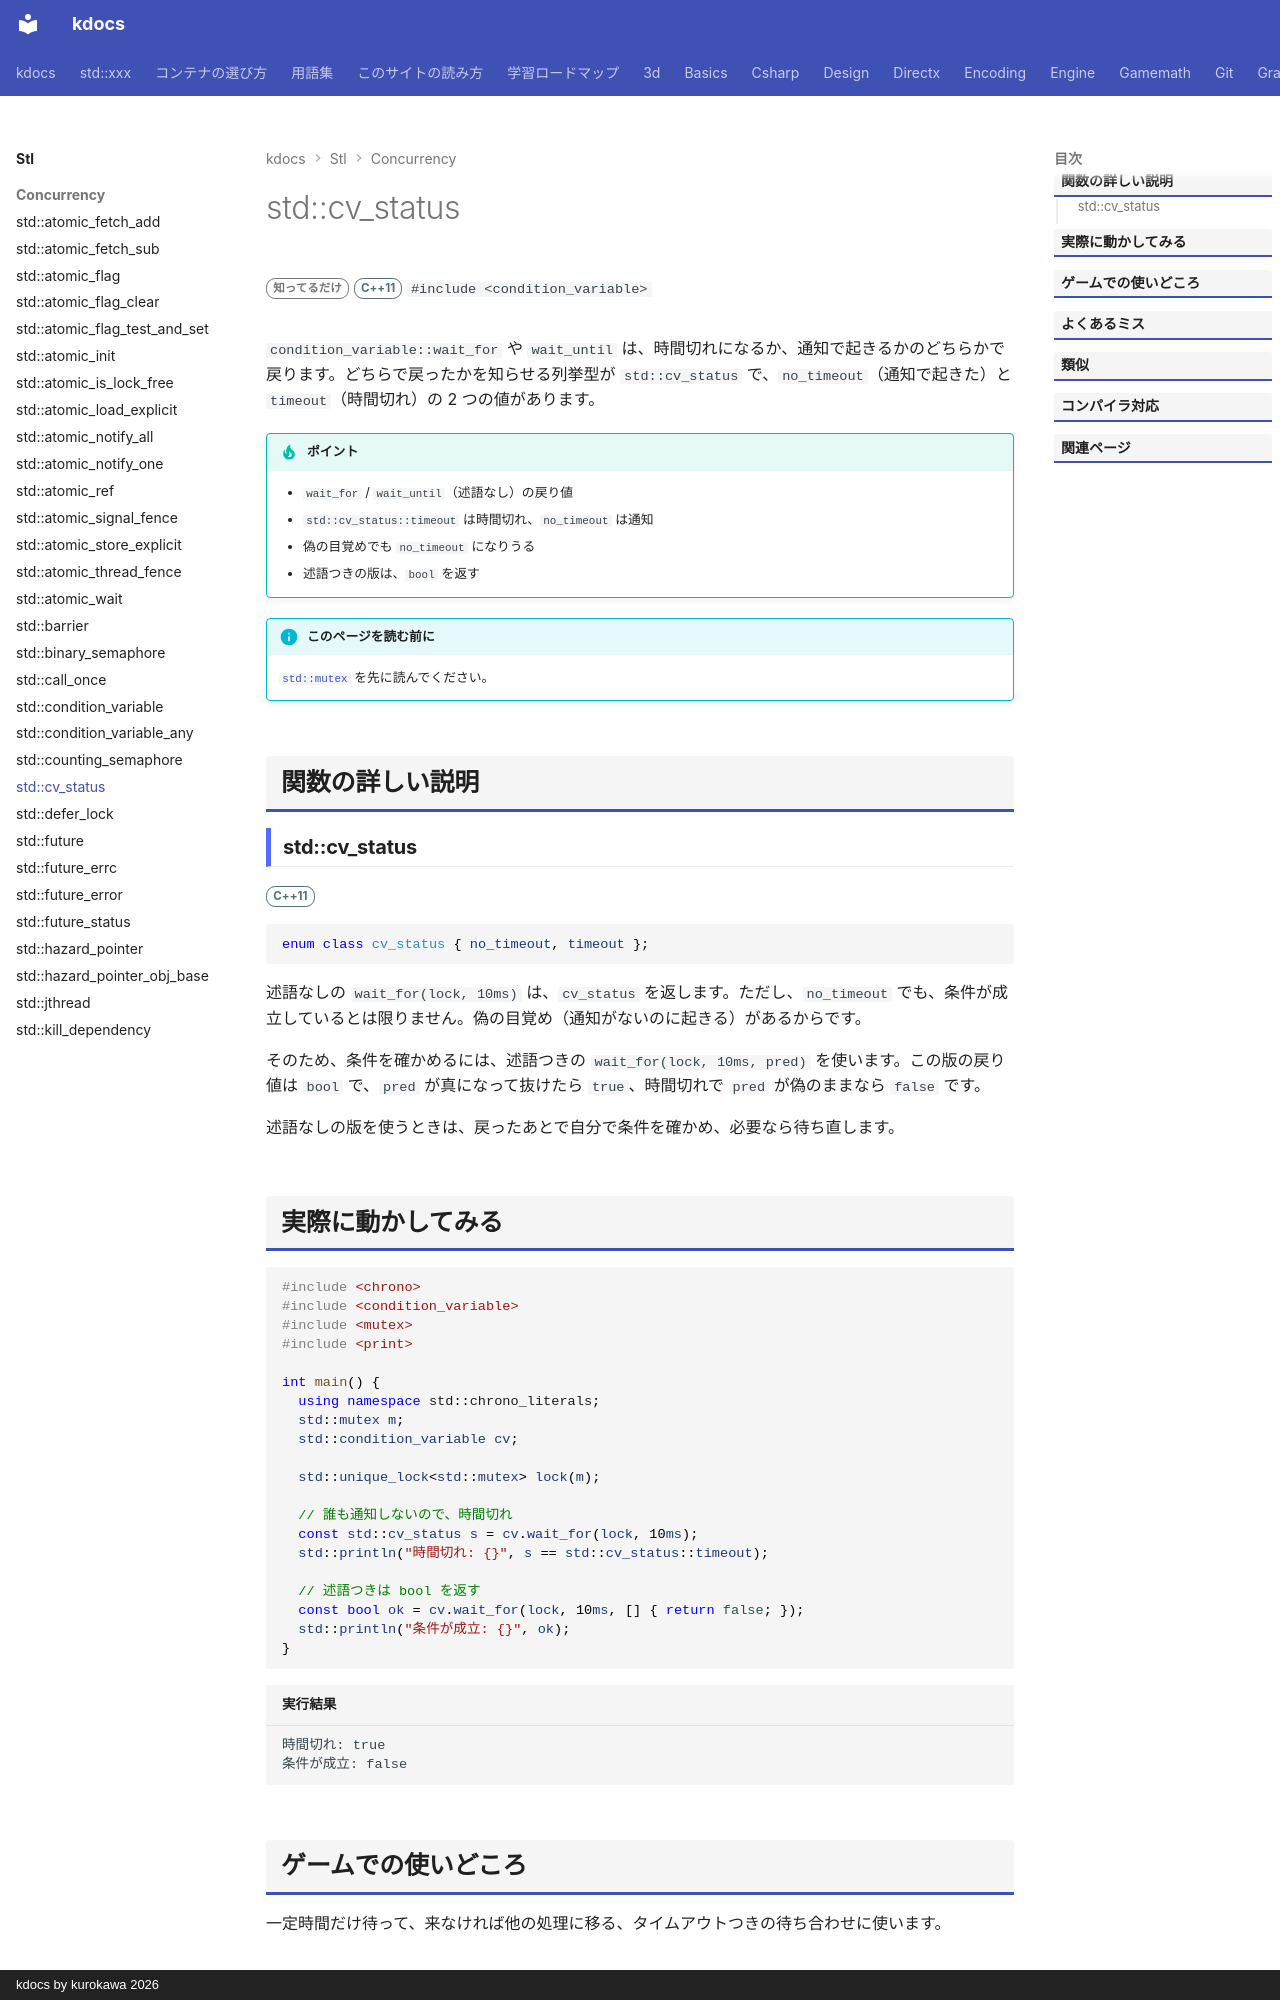

repository: qwzxdf/kdocs · page: stl/concurrency/cv_status/index.html · generator: mkdocs · copyright: kdocs by kurokawa 2026

---
title: std::cv_status
summary: "条件変数の待機が、通知で終わったか、時間切れで終わったかを表す列挙型。"
order: 900
tags:
  - 並行処理
---

# std::cv_status

<div class="page-badges" markdown>
<span class="rank rank-rare">知ってるだけ</span>
<span class="ver ver-11">C++11</span>
`#include <condition_variable>`
</div>

`condition_variable::wait_for` や `wait_until` は、時間切れになるか、通知で起きるかのどちらかで戻ります。どちらで戻ったかを知らせる列挙型が `std::cv_status` で、`no_timeout`（通知で起きた）と `timeout`（時間切れ）の 2 つの値があります。

!!! tip "ポイント"
    - `wait_for` / `wait_until`（述語なし）の戻り値
    - `std::cv_status::timeout` は時間切れ、`no_timeout` は通知
    - 偽の目覚めでも `no_timeout` になりうる
    - 述語つきの版は、`bool` を返す

!!! info "このページを読む前に"
    [`std::mutex`](mutex.md) を先に読んでください。

## 関数の詳しい説明

### std::cv_status {#cv_status}

<span class="ver ver-11">C++11</span>

```cpp
enum class cv_status { no_timeout, timeout };
```

述語なしの `wait_for(lock, 10ms)` は、`cv_status` を返します。ただし、`no_timeout` でも、条件が成立しているとは限りません。偽の目覚め（通知がないのに起きる）があるからです。

そのため、条件を確かめるには、述語つきの `wait_for(lock, 10ms, pred)` を使います。この版の戻り値は `bool` で、`pred` が真になって抜けたら `true`、時間切れで `pred` が偽のままなら `false` です。

述語なしの版を使うときは、戻ったあとで自分で条件を確かめ、必要なら待ち直します。
